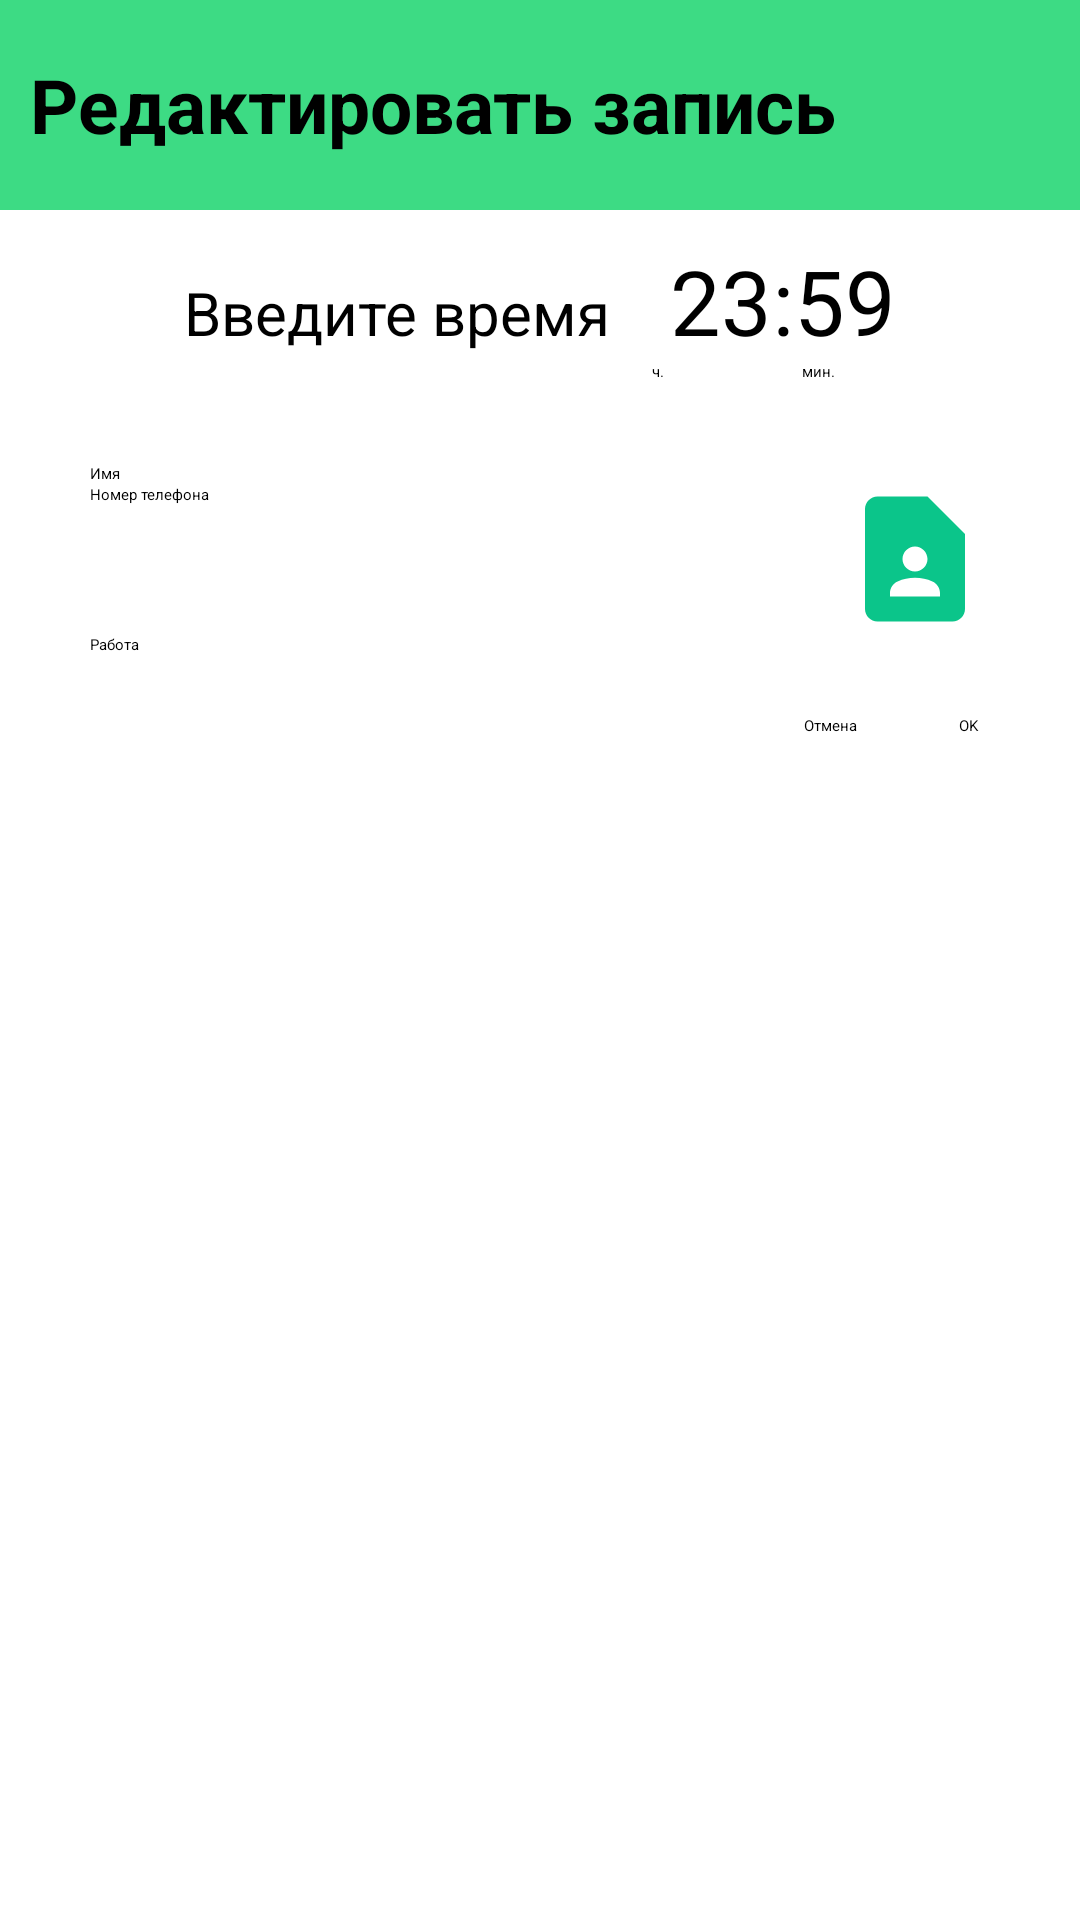

Layout XML and referenced resources for this Android screen:
<!-- AndroidManifest.xml: application theme MyGreenTheme -->
<!-- res/layout/fragment_edit_client.xml -->
<?xml version="1.0" encoding="utf-8"?>
<RelativeLayout xmlns:android="http://schemas.android.com/apk/res/android"
    android:layout_width="wrap_content"
    android:layout_height="wrap_content"
    android:layout_margin="10dp">


    <LinearLayout
        android:id="@+id/liner_edit_bar"
        android:layout_width="match_parent"
        android:layout_height="70dp"
        android:background="@color/green_them"
        android:orientation="horizontal">

        <TextView
            android:id="@+id/operation_name"
            android:layout_width="wrap_content"
            android:layout_height="wrap_content"
            android:layout_alignParentLeft="true"
            android:layout_gravity="center_vertical"
            android:layout_marginLeft="10dp"
            android:text="Редактировать запись"
            android:textColor="@color/black"
            android:textSize="25dp"
            android:textStyle="bold" />

    </LinearLayout>


    <LinearLayout
        android:id="@+id/liner_layout"
        android:layout_width="match_parent"
        android:layout_height="wrap_content"
        android:layout_below="@id/liner_edit_bar"
        android:layout_marginTop="10dp"
        android:gravity="center_horizontal"
        android:orientation="horizontal">

        <TextView
            android:layout_width="wrap_content"
            android:layout_height="wrap_content"
            android:textColor="@color/black"
            android:text="Введите время "
            android:layout_marginRight="15dp"
            android:textSize="20dp" />

        <EditText
            android:id="@+id/e_hour"
            android:layout_width="wrap_content"
            android:textSize="30dp"
            android:maxLength="2"
            android:layout_height="wrap_content"
            android:hint="23" />

        <TextView
            android:layout_width="wrap_content"
            android:layout_height="wrap_content"
            android:text=":"
            android:textColor="@color/black"
            android:textSize="30dp" />

        <EditText
            android:id="@+id/e_minute"
            android:layout_width="wrap_content"
            android:textSize="30dp"
            android:maxLength="2"
            android:layout_height="wrap_content"
            android:hint="59" />
    </LinearLayout>

    <LinearLayout
        android:id="@+id/liner_info"
        android:layout_width="match_parent"
        android:layout_height="wrap_content"
        android:layout_below="@id/liner_layout"
        android:gravity="center_horizontal"
        android:orientation="horizontal">

        <TextView
            android:layout_width="wrap_content"
            android:layout_height="wrap_content"
            android:layout_gravity="start"
            android:layout_marginRight="15dp"
            android:text="Веедите время "
            android:textColor="#00111111"
            android:textSize="17dp" />

        <TextView
            android:layout_width="40dp"
            android:layout_height="wrap_content"
            android:layout_gravity="start"
            android:layout_marginLeft="25dp"
            android:text="ч." />

        <TextView
            android:layout_width="wrap_content"
            android:layout_height="wrap_content"
            android:text=":"
            android:textColor="@color/white"
            android:textSize="20dp" />

        <TextView
            android:layout_width="40dp"
            android:layout_height="wrap_content"
            android:layout_gravity="start"
            android:layout_marginLeft="5dp"
            android:text="мин." />
    </LinearLayout>

    <TextView
        android:id="@+id/error"
        android:layout_width="wrap_content"
        android:layout_height="wrap_content"
        android:text=""
        android:layout_below="@id/liner_info"
        android:layout_centerHorizontal="true"
        android:textColor="@color/red"/>


    <EditText
        android:id="@+id/e_name_add_notatics"
        android:layout_width="match_parent"
        android:layout_height="wrap_content"
        android:layout_below="@id/error"
        android:layout_marginLeft="30dp"
        android:layout_marginRight="30dp"
        android:hint="Имя" />


    <EditText
        android:id="@+id/e_number_phones_add_notatics"
        android:layout_width="match_parent"
        android:layout_height="50dp"
        android:layout_below="@id/e_name_add_notatics"
        android:layout_marginLeft="30dp"
        android:layout_toLeftOf="@id/e_add_contact_from_contacts"
        android:hint="Номер телефона"
        android:inputType="phone" />

    <ImageView
        android:id="@+id/e_add_contact_from_contacts"
        android:layout_width="50dp"
        android:layout_height="50dp"
        android:layout_below="@id/e_name_add_notatics"
        android:layout_alignParentEnd="true"
        android:layout_marginRight="30dp"
        android:src="@drawable/ic_baseline_contact_page_24" />


    <Button
        android:id="@+id/positive_click"
        android:layout_width="wrap_content"
        android:layout_height="wrap_content"
        android:layout_below="@id/e_add_job_client"
        android:layout_alignParentEnd="true"
        android:layout_marginStart="10dp"
        android:layout_marginTop="20dp"
        android:layout_marginEnd="30dp"
        android:layout_marginBottom="20dp"
        android:text="   OK   " />

    <Button
        android:id="@+id/negative_click"
        android:layout_width="wrap_content"
        android:layout_height="wrap_content"
        android:layout_below="@id/e_add_job_client"
        android:layout_marginTop="20dp"
        android:layout_marginRight="20dp"
        android:layout_toLeftOf="@id/positive_click"
        android:text="Отмена"/>

    <EditText
        android:id="@+id/e_add_job_client"
        android:layout_width="match_parent"
        android:layout_height="wrap_content"
        android:layout_below="@id/e_number_phones_add_notatics"
        android:layout_marginLeft="30dp"
        android:layout_marginRight="30dp"
        android:hint="Работа" />
</RelativeLayout>
<!-- resources referenced by this layout -->
<resources>
  <color name="black">#FF000000</color>
  <color name="green_them">#3DDB84</color>
  <color name="red">#E91E25</color>
  <color name="white">#FFFFFFFF</color>
  <!-- drawable ic_baseline_contact_page_24 (drawable) -->
  <vector android:height="24dp" android:tint="#0BC58A"
      android:viewportHeight="24" android:viewportWidth="24"
      android:width="24dp" xmlns:android="http://schemas.android.com/apk/res/android">
      <path android:fillColor="@android:color/white" android:pathData="M14,2H6C4.9,2 4,2.9 4,4v16c0,1.1 0.9,2 2,2h12c1.1,0 2,-0.9 2,-2V8L14,2zM12,10c1.1,0 2,0.9 2,2c0,1.1 -0.9,2 -2,2s-2,-0.9 -2,-2C10,10.9 10.9,10 12,10zM16,18H8v-0.57c0,-0.81 0.48,-1.53 1.22,-1.85C10.07,15.21 11.01,15 12,15c0.99,0 1.93,0.21 2.78,0.58C15.52,15.9 16,16.62 16,17.43V18z"/>
  </vector>
</resources>
